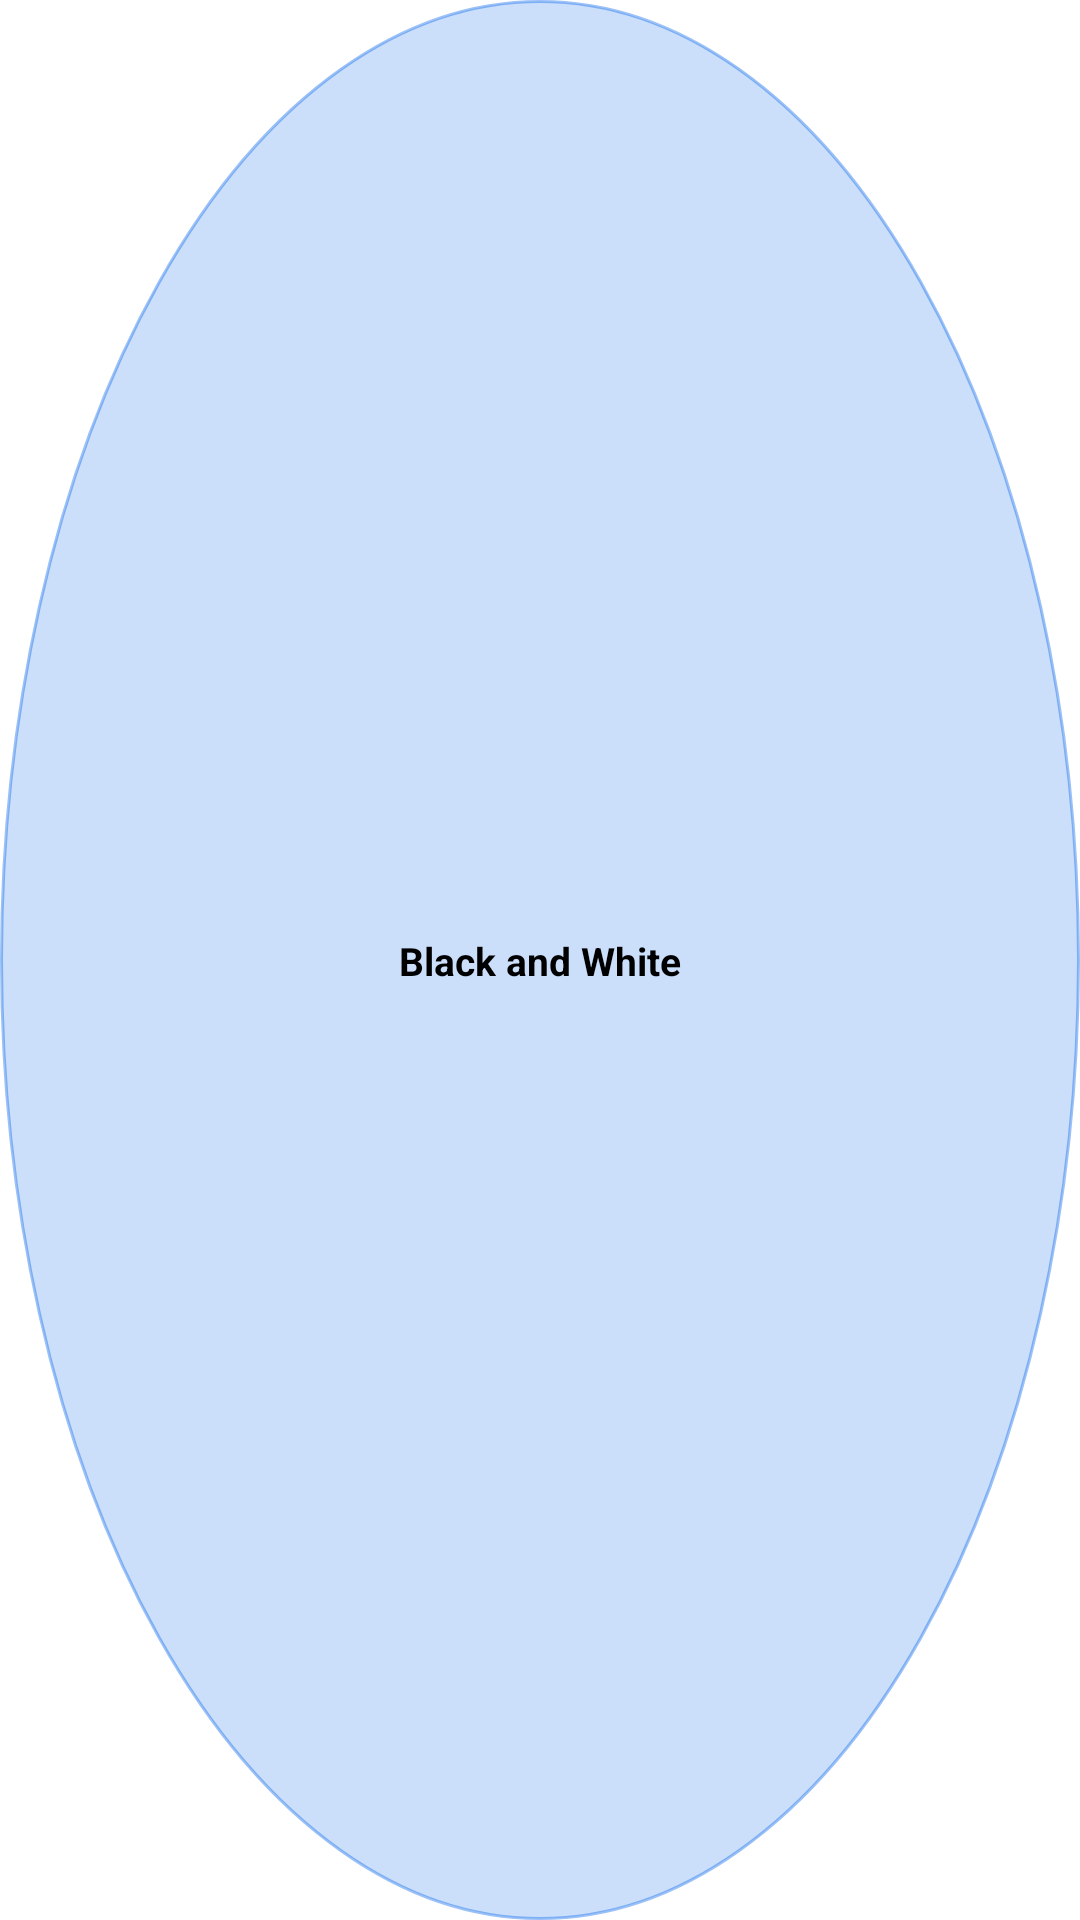

This screen was rendered from an Android layout file. Write that file and the resources it references.
<!-- AndroidManifest.xml: application theme myTheme -->
<!-- res/layout/layout_filter_button.xml -->
<?xml version="1.0" encoding="utf-8"?>
<androidx.constraintlayout.widget.ConstraintLayout
    android:id="@+id/cl_view_container"
    xmlns:android="http://schemas.android.com/apk/res/android"
    android:layout_width="74dp"
    android:layout_height="74dp"
    xmlns:app="http://schemas.android.com/apk/res-auto"
    android:layout_margin="10dp"
    android:background="@drawable/bg_filter_button_state">

    <TextView
        android:id="@+id/tv_filter_name"
        android:layout_width="wrap_content"
        android:layout_height="wrap_content"
        android:textStyle="bold"
        android:text="@string/black_and_white"
        app:layout_constraintTop_toTopOf="parent"
        app:layout_constraintBottom_toBottomOf="parent"
        app:layout_constraintLeft_toLeftOf="parent"
        app:layout_constraintRight_toRightOf="parent"
        android:textSize="13dp"
        android:textAlignment="center"
        android:textColor="@color/black"

        />





    <androidx.appcompat.widget.AppCompatImageView
        android:id="@+id/iv_icon"
        android:layout_width="40dp"
        android:layout_height="40dp"
        app:layout_constraintLeft_toLeftOf="parent"
        app:layout_constraintRight_toRightOf="parent"
        app:layout_constraintTop_toTopOf="parent"
        app:layout_constraintBottom_toBottomOf="parent"
        android:src="@drawable/ic_picture"
        android:scaleX="1.1"
        android:scaleY="1.1"
        android:visibility="gone"

       />


</androidx.constraintlayout.widget.ConstraintLayout>
<!-- resources referenced by this layout -->
<resources>
  <color name="black">#FF000000</color>
  <!-- drawable bg_filter_button_state (drawable) -->
  <?xml version="1.0" encoding="utf-8"?>
  <selector xmlns:android="http://schemas.android.com/apk/res/android">
      <item android:state_pressed="true">
          <shape
              android:shape="oval"
              android:thickness="2dp">
  
              <corners android:radius="7dp"/>
  
              <stroke
                  android:width="4dp"
                  android:color="@color/blue"/>
              <solid android:color="#340364E9"/>
          </shape>
  
      </item>
  
      <item android:state_selected="false">
  
          <shape android:shape="oval"
              android:thickness="2dp">
              <corners android:radius="7dp"/>
              <solid android:color="#340364E9" />
  
              <stroke
                  android:width="1dp"
                  android:color="#650364E9"/>
  
          </shape>
  
  
      </item>
  
      <item android:state_activated="true">
          <shape
              android:shape="oval"
              android:thickness="2dp">
  
              <corners android:radius="7dp"/>
  
              <stroke
                  android:width="4dp"
                  android:color="@color/blue"/>
              <solid android:color="#340364E9"/>
          </shape>
  
      </item>
  
  </selector>
  <!-- drawable ic_picture (drawable) -->
  <vector xmlns:android="http://schemas.android.com/apk/res/android"
      android:width="20dp"
      android:height="16dp"
      android:viewportWidth="20"
      android:viewportHeight="16">
    <path
        android:pathData="M12,4.5C12,3.948 12.448,3.5 13,3.5C13.552,3.5 14,3.948 14,4.5C14,5.052 13.552,5.5 13,5.5C12.448,5.5 12,5.052 12,4.5L12,4.5ZM12.75,7.75L16,12L4,12L8.518,5.812L11.354,9.625L12.75,7.75ZM18,13C18,13.552 17.552,14 17,14L3,14C2.448,14 2,13.552 2,13L2,3C2,2.448 2.448,2 3,2L17,2C17.552,2 18,2.448 18,3L18,13ZM18,0L2,0C0.896,0 0,0.895 0,2L0,14C0,15.104 0.896,16 2,16L18,16C19.105,16 20,15.104 20,14L20,2C20,0.895 19.105,0 18,0L18,0Z"
        android:strokeWidth="1"
        android:fillColor="#000000"
        android:fillType="evenOdd"
        android:strokeColor="#00000000"/>
  </vector>
  <string name="black_and_white">Black and White</string>
  <style name="myTheme" parent="Theme.MaterialComponents.DayNight.DarkActionBar">
          <item name="android:actionBarStyle">@style/CustomActionBar</item>
      </style>
  <color name="blue">#0364E9</color>
  <style name="CustomActionBar" parent="@android:style/Widget.Holo.Light.ActionBar">
          <item name="android:background">@color/purple_700</item>
      </style>
  <color name="purple_700">#FF3700B3</color>
</resources>
